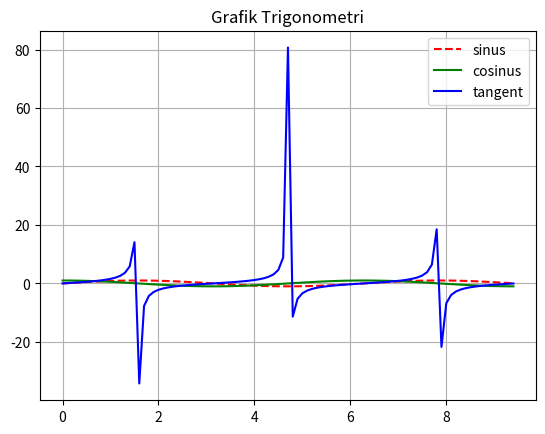

Python code for this plot:
import numpy as np 
import matplotlib.pyplot as plt

w = np.arange(0, 3 * np.pi, 0.1)
x = np.sin(w)
y = np.cos(w)
z = np.tan(w)

plt.plot(w,x,'r--', w, y, 'g-', w,z,'b-')
plt.grid(True)
plt.title('Grafik Trigonometri')
plt.legend(['sinus', 'cosinus', 'tangent'])
plt.show()